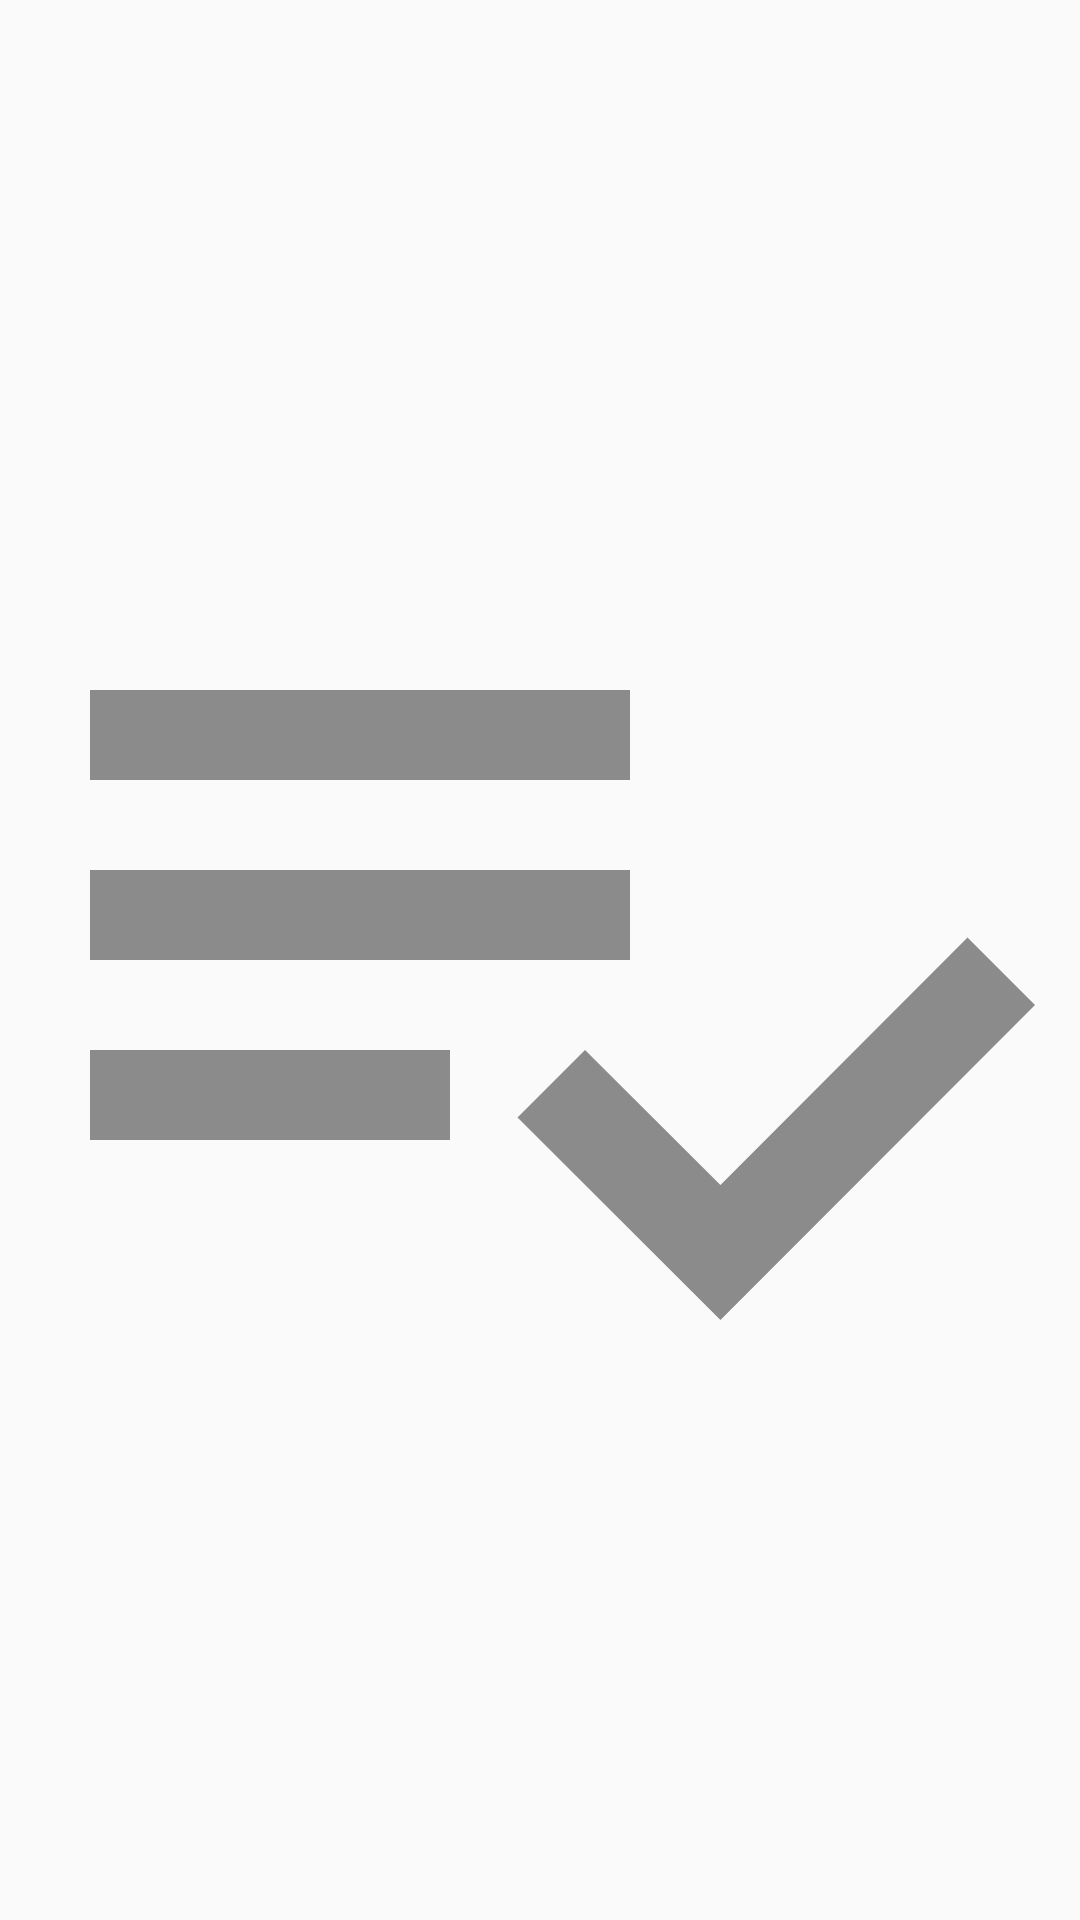

Reconstruct the res/layout file that produces this screen, plus the resources it refers to.
<!-- AndroidManifest.xml: application theme AppTheme -->
<!-- res/layout/view_empty_state.xml -->
<?xml version="1.0" encoding="utf-8"?>
<ImageView xmlns:android="http://schemas.android.com/apk/res/android"
        android:layout_width="wrap_content"
        android:layout_height="wrap_content"
        android:src="@drawable/empty_view">

</ImageView>
<!-- resources referenced by this layout -->
<resources>
  <!-- drawable empty_view (drawable) -->
  <vector xmlns:android="http://schemas.android.com/apk/res/android"
          android:width="150dp"
          android:height="150dp"
          android:alpha="0.44"
          android:viewportWidth="24.0"
          android:viewportHeight="24.0">
      <path
              android:fillColor="#FF000000"
              android:pathData="M14,10L2,10v2h12v-2zM14,6L2,6v2h12L14,6zM2,16h8v-2L2,14v2zM21.5,11.5L23,13l-6.99,7 -4.51,-4.5L13,14l3.01,3 5.49,-5.5z" />
  </vector>
  <style name="AppTheme" parent="BaseTheme">
      </style>
  <style name="BaseTheme" parent="Theme.AppCompat.Light.NoActionBar">
          <item name="colorPrimaryDark">@color/colorPrimaryDark</item>
          <item name="colorPrimary">@color/colorPrimary</item>
          <item name="colorAccent">@color/colorAccent</item>
          <item name="colorControlNormal">@android:color/white</item>
      </style>
  <!-- not gathered from this repository: default colours our renderer supplied (Android Studio template values) -->
  <color name="colorPrimary">#FF6200EE</color>
  <color name="colorPrimaryDark">#FF3700B3</color>
  <color name="colorAccent">#FF03DAC5</color>
</resources>
